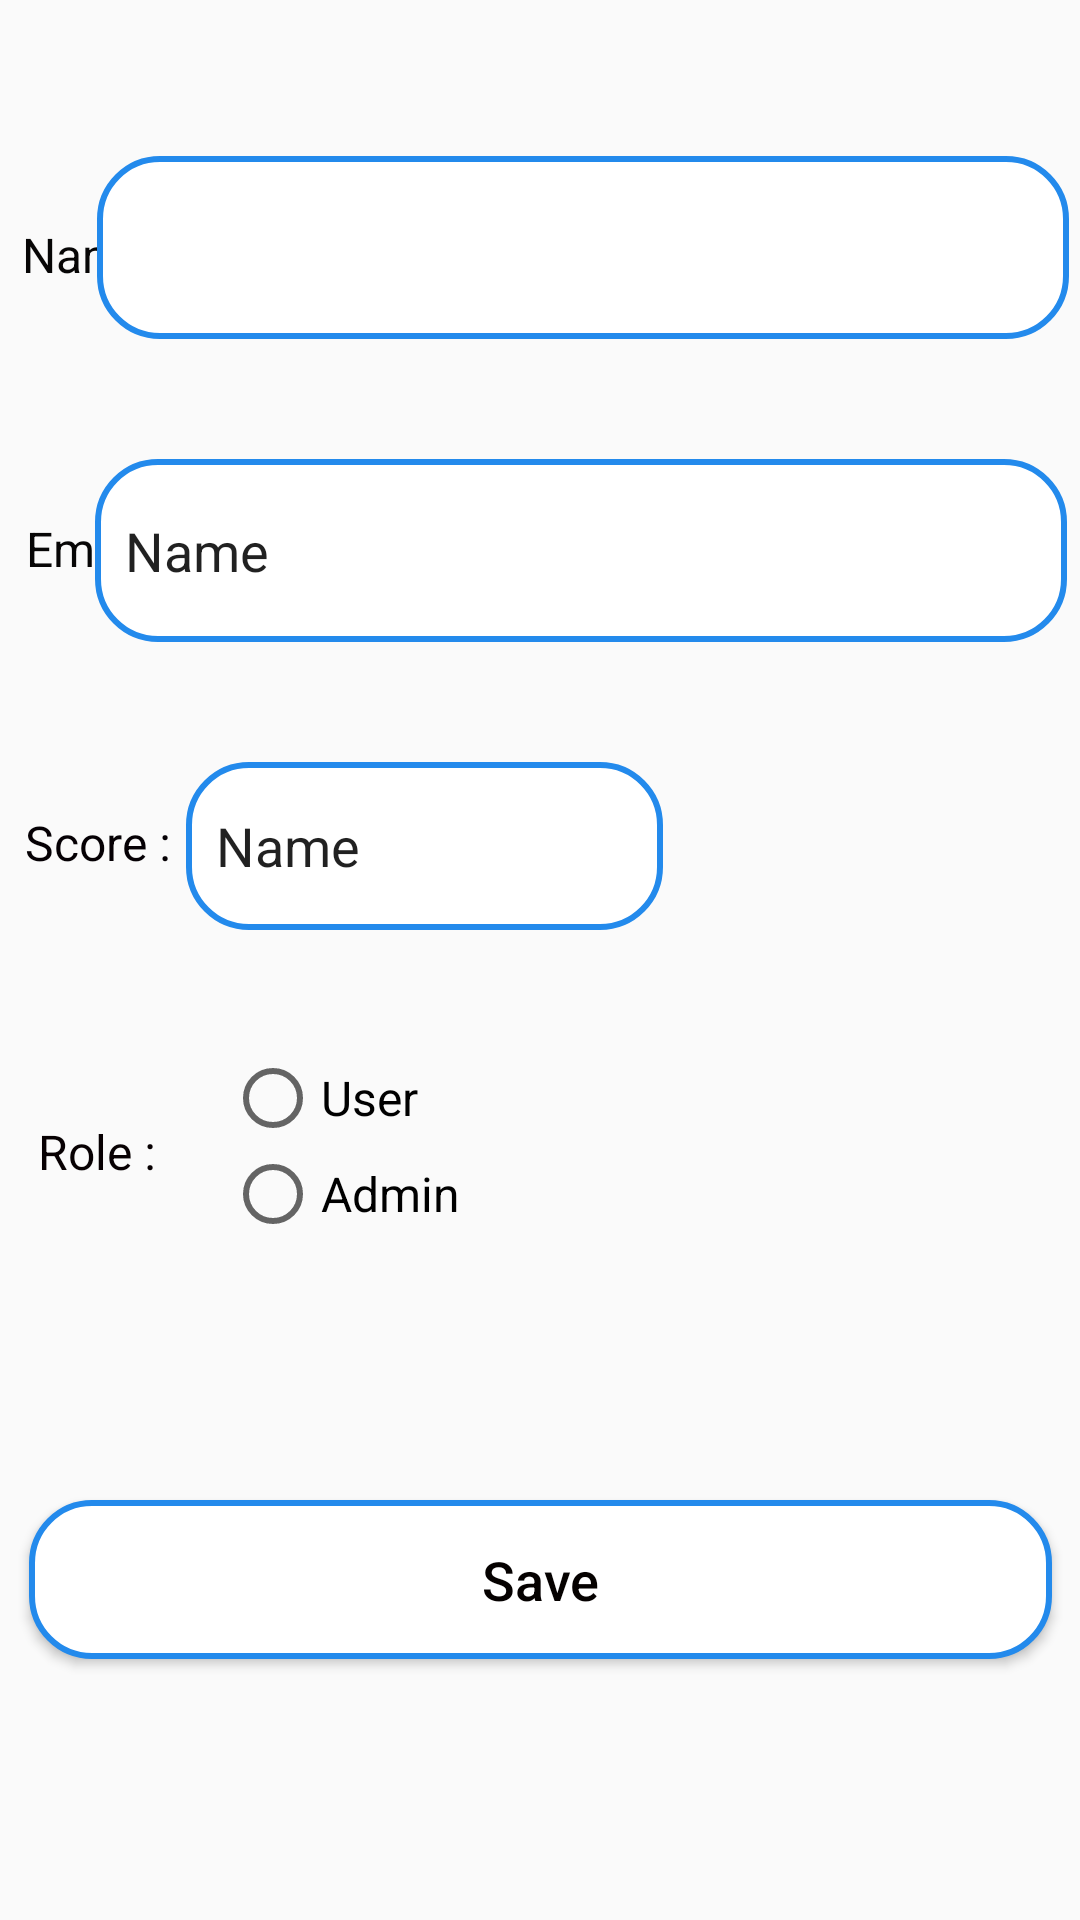

The Android layout XML behind this screen, and the referenced resources:
<!-- AndroidManifest.xml: application theme AppTheme -->
<!-- res/layout/activity_manage_user_editing.xml -->
<?xml version="1.0" encoding="utf-8"?>
<androidx.constraintlayout.widget.ConstraintLayout xmlns:android="http://schemas.android.com/apk/res/android"
    xmlns:app="http://schemas.android.com/apk/res-auto"
    xmlns:tools="http://schemas.android.com/tools"
    android:layout_width="match_parent"
    android:layout_height="match_parent"
    tools:context=".ManageUserEditingActivity">

    <TextView
        android:id="@+id/textView10"
        android:layout_width="65dp"
        android:layout_height="46dp"
        android:layout_marginTop="52dp"
        android:layout_marginEnd="332dp"
        android:gravity="center"
        android:text="Score :"
        android:textColor="#050004"
        android:textSize="16dp"
        app:layout_constraintEnd_toEndOf="parent"
        app:layout_constraintHorizontal_bias="0.0"
        app:layout_constraintStart_toStartOf="parent"
        app:layout_constraintTop_toBottomOf="@+id/textView8" />

    <TextView
        android:id="@+id/textView8"
        android:layout_width="65dp"
        android:layout_height="46dp"
        android:layout_marginTop="52dp"
        android:layout_marginEnd="332dp"
        android:gravity="center"
        android:text="Email :"
        android:textColor="#070606"
        android:textSize="16dp"
        app:layout_constraintEnd_toEndOf="parent"
        app:layout_constraintHorizontal_bias="0.0"
        app:layout_constraintStart_toStartOf="parent"
        app:layout_constraintTop_toBottomOf="@+id/textView7" />

    <TextView
        android:id="@+id/textView7"
        android:layout_width="65dp"
        android:layout_height="46dp"
        android:layout_marginTop="62dp"
        android:layout_marginEnd="332dp"

        android:gravity="center"
        android:text="Name :"
        android:textColor="#070606"
        android:textSize="16dp"
        app:layout_constraintEnd_toEndOf="parent"
        app:layout_constraintHorizontal_bias="0.0"
        app:layout_constraintStart_toStartOf="parent"
        app:layout_constraintTop_toTopOf="parent" />

    <EditText
        android:id="@+id/editUsername"
        android:layout_width="324dp"
        android:layout_height="61dp"
        android:layout_marginStart="10dp"
        android:layout_marginTop="52dp"
        android:layout_marginEnd="1dp"
        android:layout_marginBottom="50dp"
        android:background="@drawable/edittext_style"
        android:ems="10"
        android:enabled="true"
        android:inputType="textPersonName"
        android:textColor="#0C0909"
        app:layout_constraintBottom_toTopOf="@+id/editEmail"
        app:layout_constraintEnd_toEndOf="parent"
        app:layout_constraintHorizontal_bias="0.894"
        app:layout_constraintStart_toStartOf="parent"
        app:layout_constraintTop_toTopOf="parent" />

    <EditText
        android:id="@+id/editEmail"
        android:layout_width="324dp"
        android:layout_height="61dp"
        android:layout_marginTop="40dp"
        android:layout_marginEnd="1dp"
        android:background="@drawable/edittext_style"
        android:ems="10"
        android:inputType="textPersonName"
        android:text="Name"
        app:layout_constraintEnd_toEndOf="parent"
        app:layout_constraintHorizontal_bias="0.908"
        app:layout_constraintStart_toStartOf="parent"
        app:layout_constraintTop_toBottomOf="@+id/editUsername" />

    <EditText
        android:id="@+id/editScore"
        android:layout_width="159dp"
        android:layout_height="56dp"
        android:layout_marginTop="40dp"
        android:background="@drawable/edittext_style"
        android:ems="10"
        android:inputType="number"
        android:text="Name"
        app:layout_constraintEnd_toEndOf="parent"
        app:layout_constraintHorizontal_bias="0.309"
        app:layout_constraintStart_toStartOf="parent"
        app:layout_constraintTop_toBottomOf="@+id/editEmail" />

    <TextView
        android:id="@+id/textView"
        android:layout_width="65dp"
        android:layout_height="46dp"
        android:layout_marginTop="57dp"
        android:layout_marginEnd="332dp"
        android:gravity="center"
        android:text="Role :"
        android:textColor="#070002"
        android:textSize="16dp"
        app:layout_constraintEnd_toEndOf="parent"
        app:layout_constraintHorizontal_bias="0.0"
        app:layout_constraintStart_toStartOf="parent"
        app:layout_constraintTop_toBottomOf="@+id/textView10" />

    <RadioGroup
        android:layout_width="299dp"
        android:layout_height="77dp"
        android:layout_marginStart="10dp"
        android:layout_marginTop="40dp"
        app:layout_constraintEnd_toEndOf="parent"
        app:layout_constraintHorizontal_bias="0.0"
        app:layout_constraintStart_toEndOf="@+id/textView"
        app:layout_constraintTop_toBottomOf="@+id/editScore">

        <RadioButton
            android:id="@+id/rdUser"
            android:layout_width="match_parent"
            android:layout_height="wrap_content"
            android:text="User"
            android:textSize="16dp" />

        <RadioButton
            android:id="@+id/rdAdmin"
            android:layout_width="match_parent"
            android:layout_height="wrap_content"
            android:text="Admin"
            android:textSize="16dp" />
    </RadioGroup>

    <Button
        android:id="@+id/editUserSave"
        android:layout_width="341dp"
        android:layout_height="53dp"
        android:layout_marginTop="500dp"
        android:background="@drawable/edittext_style"
        android:text="Save"
        android:textAllCaps="false"
        android:textColor="#050100"
        android:textSize="18dp"
        app:layout_constraintEnd_toEndOf="parent"
        app:layout_constraintStart_toStartOf="parent"
        app:layout_constraintTop_toTopOf="parent" />

</androidx.constraintlayout.widget.ConstraintLayout>
<!-- resources referenced by this layout -->
<resources>
  <!-- drawable edittext_style (drawable) -->
  <?xml version="1.0" encoding="utf-8"?>
  <shape android:shape="rectangle"
      xmlns:android="http://schemas.android.com/apk/res/android">
      
      <solid
          android:color="#FFFFFF" >
      </solid>
  
      
      <stroke
          android:width="2dp"
          android:color="#238AEC" >
      </stroke>
  
      
      <padding
          android:left="10dp"
          android:top="10dp"
          android:right="10dp"
          android:bottom="10dp" >
      </padding>
  
      
      <corners
          android:radius="20dp" >
      </corners>
  </shape>
  <style name="AppTheme" parent="Theme.AppCompat.Light.DarkActionBar">
          
          <item name="colorPrimary">@color/colorPrimary</item>
          <item name="colorPrimaryDark">#60D4E4</item>
          <item name="colorAccent">#60D4E4</item>
      </style>
  <color name="colorPrimary">#10A6C2</color>
</resources>
